Run: headless pygame with SDL's dummy video driver; simulated clock (each Clock.tick advances the game by its frame time, no real sleeping); random seed 0; keys injected as events and as key.get_pressed() state; mouse plan: one left click at the window centre at the start of phase 2, then a move to the lower-right quarter at the start of phase 3.
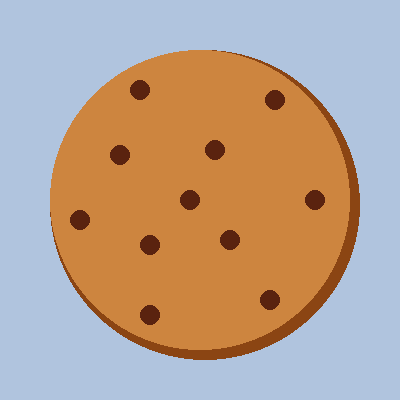
Frame 1 of 4 · flips 1–60 · no input
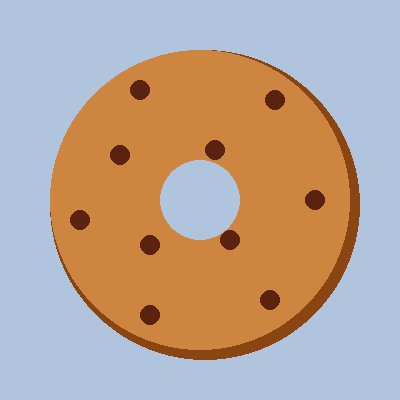
Frame 2 of 4 · flips 61–180 · clicked the window centre · tapped SPACE, RETURN · held RIGHT (→), D
Frame 3 of 4 · flips 181–300 · moved the mouse to the lower-right quarter · held DOWN (↓), S · screen unchanged from frame 2, image omitted
Frame 4 of 4 · flips 301–420 · held LEFT (←), A, UP (↑), W · screen unchanged from frame 3, image omitted

The pygame program that drew these frames:

"""
Rohan Shah
Click the cookie to eat the cookie
"""

import pygame
from pygame.locals import *

print("\n\nDIRECTIONS:")
print('click screen to eat cookie')

pygame.init()
screen = pygame.display.set_mode((400, 400), 0, 32)
screen.fill((176, 196, 222))

# brown - 139, 69, 19
# peru - 205, 133, 63

# cookie
pygame.draw.circle(screen, (139, 69, 19), (205, 205), 155 )
pygame.draw.circle(screen, (205, 133, 63), (200, 200), 150)

def draw_choco_chips(x, y):
    pygame.draw.circle(screen, (90, 35, 15), (x,y), 10)


draw_choco_chips(140, 90)
draw_choco_chips(215, 150)
draw_choco_chips(275, 100)
draw_choco_chips(315, 200)
draw_choco_chips(270, 300)
draw_choco_chips(230, 240)
draw_choco_chips(150, 315)
draw_choco_chips(150, 245)
draw_choco_chips(80, 220)
draw_choco_chips(120, 155)
draw_choco_chips(190, 200)

while True:
    for event in pygame.event.get():
        if event.type == QUIT:
            pygame.quit()
        if event.type == MOUSEBUTTONUP:
            pos = pygame.mouse.get_pos()
            pygame.draw.circle(screen, (176, 196, 222), pos, 40)

    pygame.display.update()
